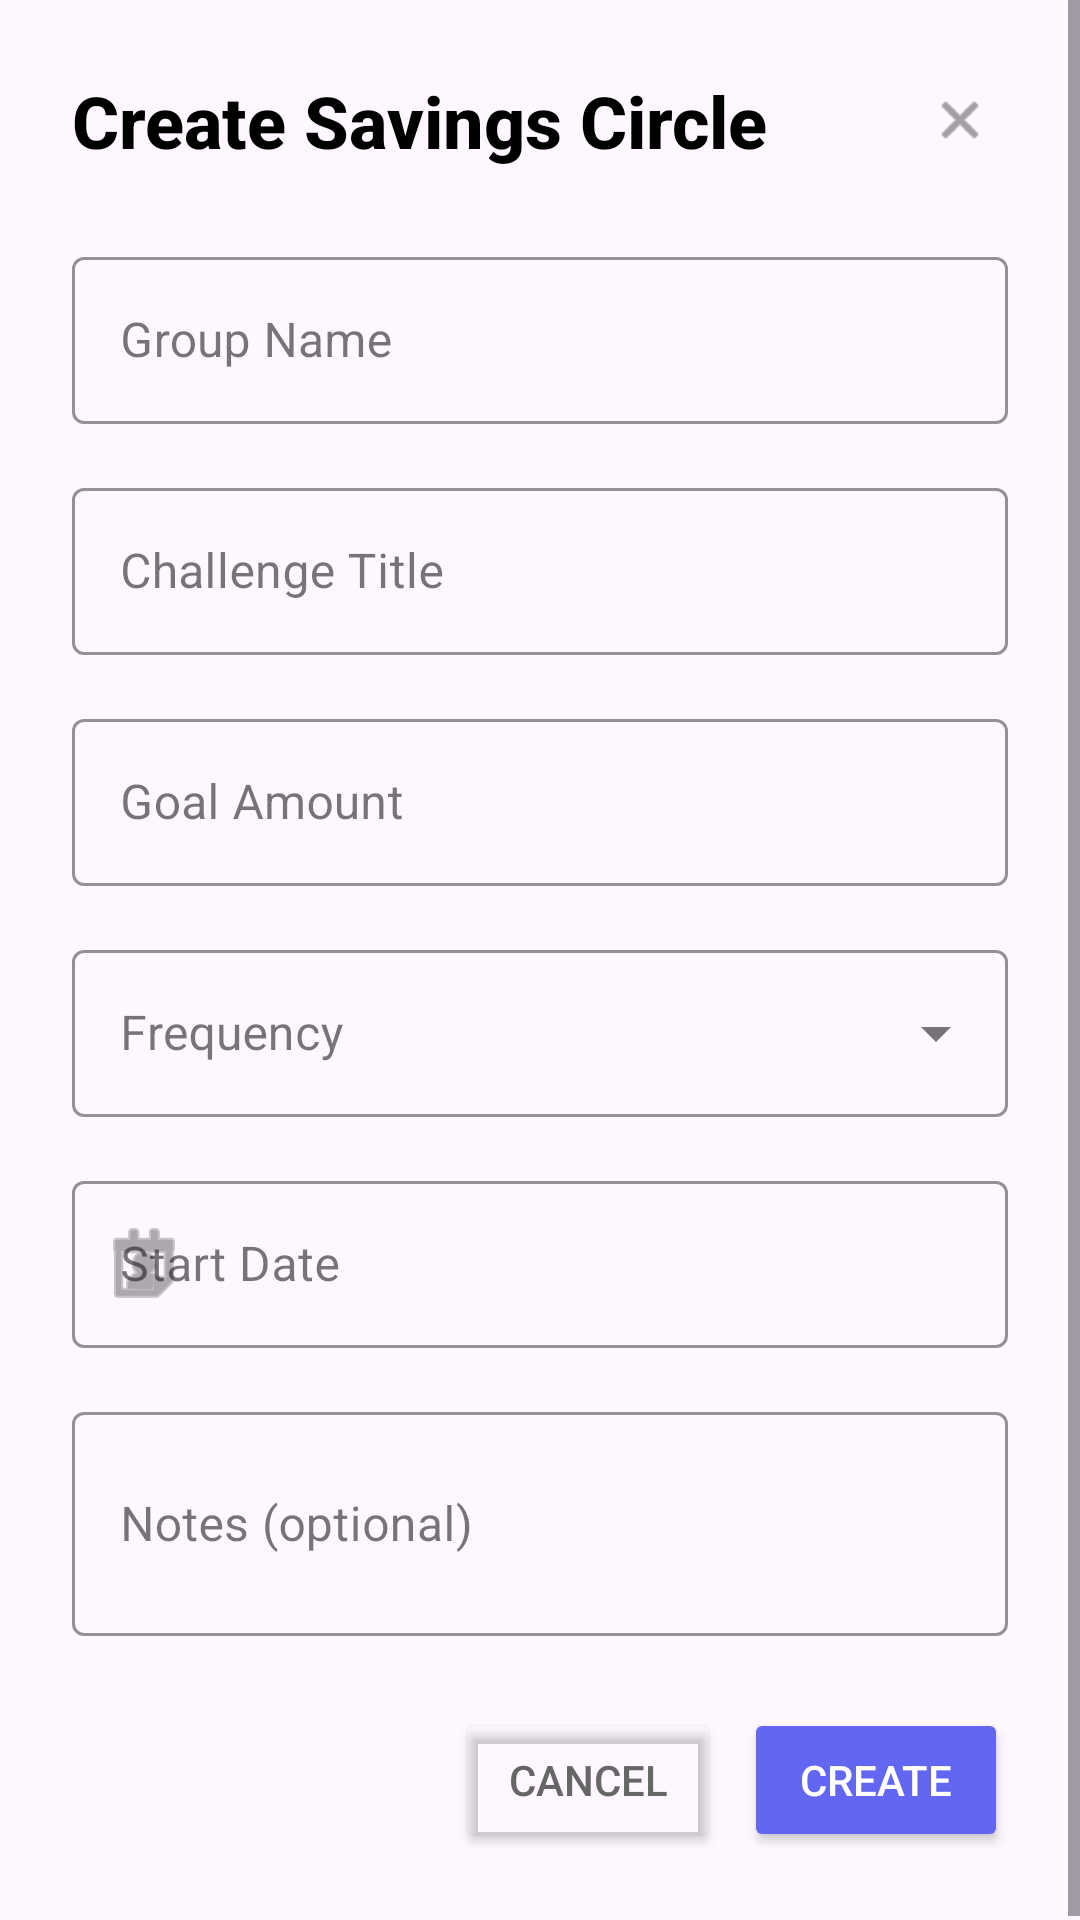

Produce the Android XML layout that renders to this screen, including the resource entries it uses.
<!-- AndroidManifest.xml: application theme Theme.SprintProject -->
<!-- res/layout/dialog_create_circle.xml -->
<?xml version="1.0" encoding="utf-8"?>
<ScrollView xmlns:android="http://schemas.android.com/apk/res/android"
    xmlns:app="http://schemas.android.com/apk/res-auto"
    android:layout_width="match_parent"
    android:layout_height="wrap_content"
    android:fillViewport="true">

    <LinearLayout
        android:layout_width="match_parent"
        android:layout_height="wrap_content"
        android:orientation="vertical"
        android:padding="24dp">

        
        <LinearLayout
            android:layout_width="match_parent"
            android:layout_height="wrap_content"
            android:orientation="horizontal"
            android:gravity="center_vertical"
            android:layout_marginBottom="24dp">

            <TextView
                android:layout_width="0dp"
                android:layout_height="wrap_content"
                android:layout_weight="1"
                android:text="Create Savings Circle"
                android:textColor="@color/black"
                android:textSize="24sp"
                android:textStyle="bold"
                android:fontFamily="sans-serif-medium" />

            <ImageView
                android:id="@+id/btn_close"
                android:layout_width="32dp"
                android:layout_height="32dp"
                android:src="@android:drawable/ic_menu_close_clear_cancel"
                android:background="?attr/selectableItemBackgroundBorderless"
                android:padding="6dp"
                android:tint="#666666" />
        </LinearLayout>

        
        <com.google.android.material.textfield.TextInputLayout
            android:layout_width="match_parent"
            android:layout_height="wrap_content"
            android:layout_marginBottom="16dp"
            app:boxStrokeColor="#6366F1"
            app:hintTextColor="#6366F1"
            style="@style/Widget.MaterialComponents.TextInputLayout.OutlinedBox">

            <com.google.android.material.textfield.TextInputEditText
                android:id="@+id/edit_group_name"
                android:layout_width="match_parent"
                android:layout_height="wrap_content"
                android:hint="Group Name"
                android:inputType="text"
                android:textSize="16sp" />
        </com.google.android.material.textfield.TextInputLayout>

        
        <com.google.android.material.textfield.TextInputLayout
            android:layout_width="match_parent"
            android:layout_height="wrap_content"
            android:layout_marginBottom="16dp"
            app:boxStrokeColor="#6366F1"
            app:hintTextColor="#6366F1"
            style="@style/Widget.MaterialComponents.TextInputLayout.OutlinedBox">

            <com.google.android.material.textfield.TextInputEditText
                android:id="@+id/edit_challenge_title"
                android:layout_width="match_parent"
                android:layout_height="wrap_content"
                android:hint="Challenge Title"
                android:inputType="text"
                android:textSize="16sp" />
        </com.google.android.material.textfield.TextInputLayout>

        
        <com.google.android.material.textfield.TextInputLayout
            android:layout_width="match_parent"
            android:layout_height="wrap_content"
            android:layout_marginBottom="16dp"
            app:boxStrokeColor="#6366F1"
            app:hintTextColor="#6366F1"
            style="@style/Widget.MaterialComponents.TextInputLayout.OutlinedBox">

            <com.google.android.material.textfield.TextInputEditText
                android:id="@+id/edit_goal_amount"
                android:layout_width="match_parent"
                android:layout_height="wrap_content"
                android:hint="Goal Amount"
                android:inputType="numberDecimal"
                android:textSize="16sp" />
        </com.google.android.material.textfield.TextInputLayout>

        
        <com.google.android.material.textfield.TextInputLayout
            android:layout_width="match_parent"
            android:layout_height="wrap_content"
            android:layout_marginBottom="16dp"
            app:boxStrokeColor="#6366F1"
            app:hintTextColor="#6366F1"
            style="@style/Widget.MaterialComponents.TextInputLayout.OutlinedBox.ExposedDropdownMenu">

            <AutoCompleteTextView
                android:id="@+id/dropdown_frequency"
                android:layout_width="match_parent"
                android:layout_height="wrap_content"
                android:hint="Frequency"
                android:inputType="none"
                android:textSize="16sp" />
        </com.google.android.material.textfield.TextInputLayout>

        
        <com.google.android.material.textfield.TextInputLayout
            android:layout_width="match_parent"
            android:layout_height="wrap_content"
            android:layout_marginBottom="16dp"
            app:boxStrokeColor="#6366F1"
            app:hintTextColor="#6366F1"
            app:startIconDrawable="@android:drawable/ic_menu_my_calendar"
            style="@style/Widget.MaterialComponents.TextInputLayout.OutlinedBox">

            <com.google.android.material.textfield.TextInputEditText
                android:id="@+id/edit_start_date"
                android:layout_width="match_parent"
                android:layout_height="wrap_content"
                android:hint="Start Date"
                android:inputType="none"
                android:focusable="false"
                android:clickable="true"
                android:textSize="16sp" />
        </com.google.android.material.textfield.TextInputLayout>

        
        <com.google.android.material.textfield.TextInputLayout
            android:layout_width="match_parent"
            android:layout_height="wrap_content"
            android:layout_marginBottom="24dp"
            app:boxStrokeColor="#6366F1"
            app:hintTextColor="#6366F1"
            style="@style/Widget.MaterialComponents.TextInputLayout.OutlinedBox">

            <com.google.android.material.textfield.TextInputEditText
                android:id="@+id/edit_notes"
                android:layout_width="match_parent"
                android:layout_height="wrap_content"
                android:hint="Notes (optional)"
                android:inputType="textMultiLine"
                android:minLines="2"
                android:textSize="16sp" />
        </com.google.android.material.textfield.TextInputLayout>

        
        <LinearLayout
            android:layout_width="match_parent"
            android:layout_height="wrap_content"
            android:orientation="horizontal"
            android:gravity="end">

            <Button
                android:id="@+id/btn_cancel"
                android:layout_width="wrap_content"
                android:layout_height="wrap_content"
                android:layout_marginEnd="8dp"
                android:text="Cancel"
                android:textColor="#666666"
                android:backgroundTint="@android:color/transparent" />

            <Button
                android:id="@+id/btn_create"
                android:layout_width="wrap_content"
                android:layout_height="wrap_content"
                android:text="Create"
                android:backgroundTint="#6366F1"
                android:textColor="@android:color/white" />
        </LinearLayout>

    </LinearLayout>

</ScrollView>
<!-- resources referenced by this layout -->
<resources>
  <color name="black">#FF000000</color>
  <style name="Theme.SprintProject" parent="Base.Theme.SprintProject" />
  <style name="Base.Theme.SprintProject" parent="Theme.Material3.DayNight.NoActionBar">
          
      </style>
</resources>
